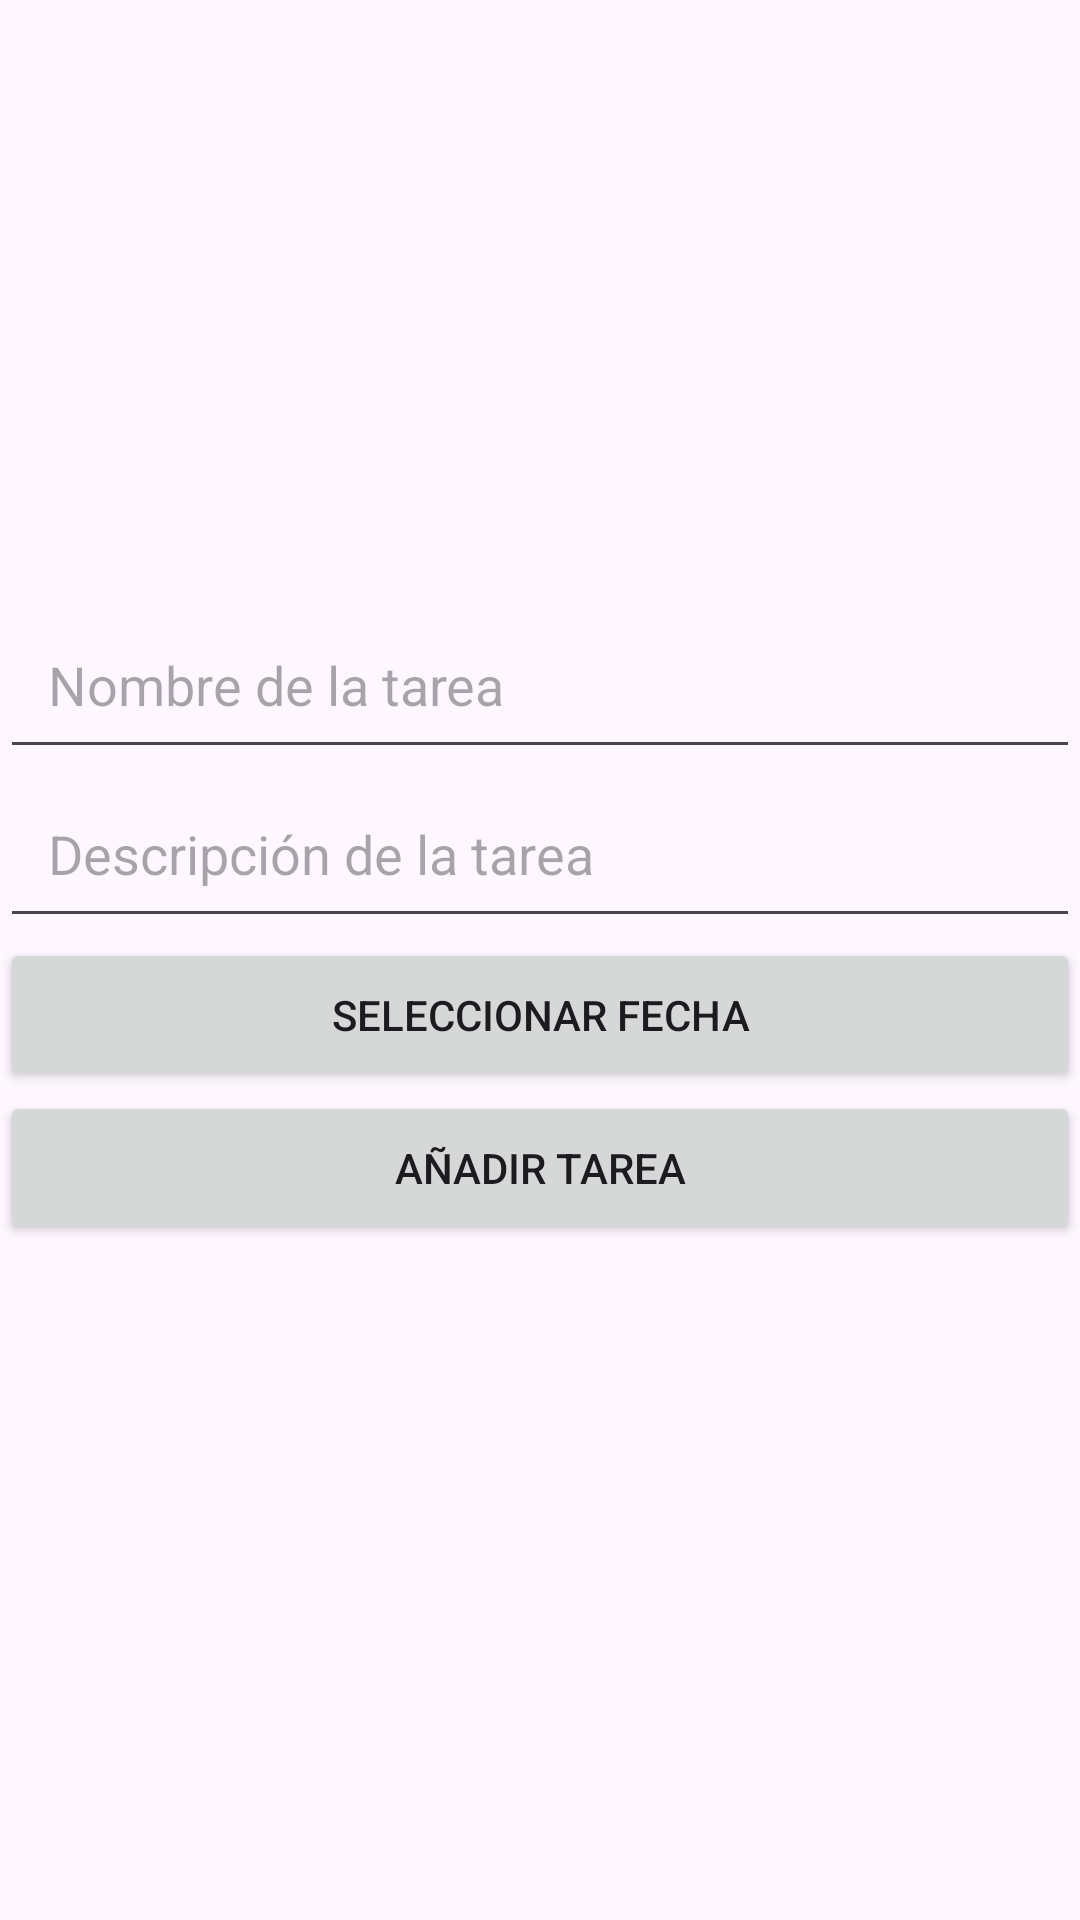

Here is an Android app screen rendered from its layout file. Give the layout XML and the strings, colors and styles it references.
<!-- AndroidManifest.xml: application theme Theme.EvaluacionMAPR20 -->
<!-- res/layout/activity_main.xml -->
<?xml version="1.0" encoding="utf-8"?>
<RelativeLayout xmlns:android="http://schemas.android.com/apk/res/android"
    android:layout_width="match_parent"
    android:layout_height="match_parent">

    
    <ImageView
        android:id="@+id/imageView"
        android:layout_width="match_parent"
        android:layout_height="200dp"
        android:src="@drawable/completedtask" />

    
    <EditText
        android:id="@+id/editTaskName"
        android:layout_width="match_parent"
        android:layout_height="wrap_content"
        android:layout_below="@id/imageView"
        android:hint="Nombre de la tarea"
        android:padding="16dp" />

    
    <EditText
        android:id="@+id/editTaskDescription"
        android:layout_width="match_parent"
        android:layout_height="wrap_content"
        android:layout_below="@id/editTaskName"
        android:hint="Descripción de la tarea"
        android:padding="16dp" />

    
    <Button
        android:id="@+id/buttonSelectDate"
        android:layout_width="match_parent"
        android:layout_height="wrap_content"
        android:layout_below="@id/editTaskDescription"
        android:text="Seleccionar Fecha"
        android:padding="16dp" />

    
    <Button
        android:id="@+id/buttonAddTask"
        android:layout_width="match_parent"
        android:layout_height="wrap_content"
        android:layout_below="@id/buttonSelectDate"
        android:text="Añadir Tarea"
        android:padding="16dp" />

    
    <androidx.recyclerview.widget.RecyclerView
        android:id="@+id/recyclerViewTasks"
        android:layout_width="match_parent"
        android:layout_height="wrap_content"
        android:layout_below="@id/buttonAddTask"
        android:padding="16dp" />
</RelativeLayout>
<!-- resources referenced by this layout -->
<resources>
  <style name="Theme.EvaluacionMAPR20" parent="Base.Theme.EvaluacionMAPR20" />
  <style name="Base.Theme.EvaluacionMAPR20" parent="Theme.Material3.DayNight.NoActionBar">
          
          
      </style>
</resources>
